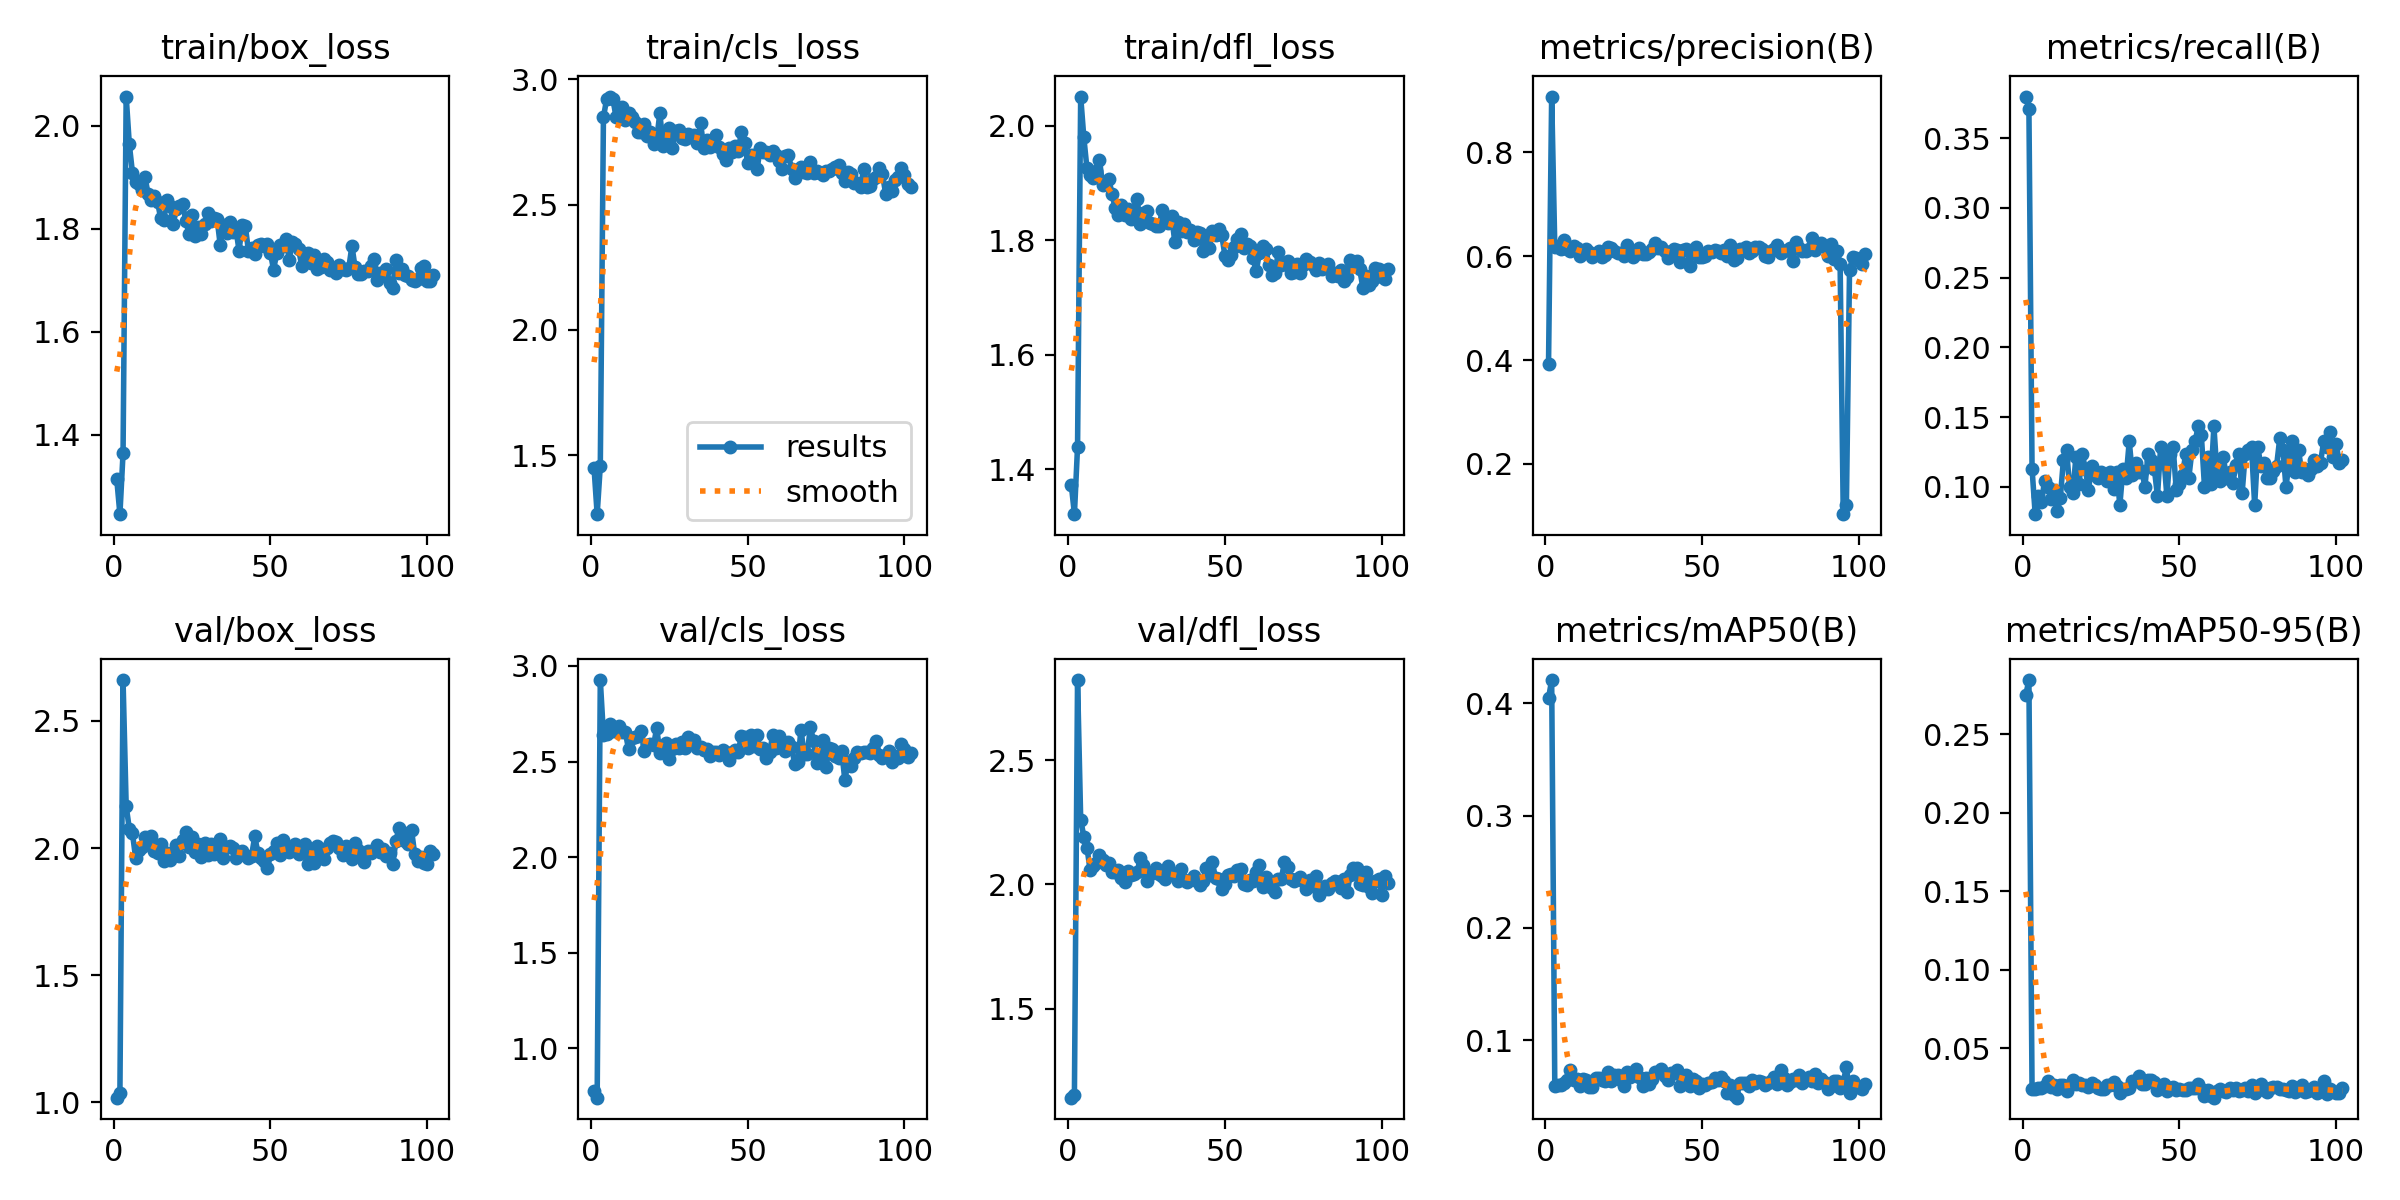

Data behind this chart, as committed beside it:
epoch, time, train/box_loss, train/cls_loss, train/dfl_loss, metrics/precision(B), metrics/recall(B), metrics/mAP50(B), metrics/mAP50-95(B), val/box_loss, val/cls_loss, val/dfl_loss, lr/pg0, lr/pg1, lr/pg2
1, 37.41, 1.313, 1.45, 1.373, 0.3923, 0.3799, 0.4047, 0.2752, 1.018, 0.776, 1.141, 0.003262, 0.003262, 0.003262
2, 53.87, 1.246, 1.265, 1.322, 0.907, 0.3711, 0.4208, 0.2847, 1.039, 0.7407, 1.152, 0.006596, 0.006596, 0.006596
3, 70.13, 1.364, 1.458, 1.439, 0.6176, 0.113, 0.05886, 0.024, 2.661, 2.926, 2.823, 0.009929, 0.009929, 0.009929
4, 86.06, 2.057, 2.847, 2.051, 0.6194, 0.08043, 0.06003, 0.02388, 2.164, 2.641, 2.261, 0.01, 0.01, 0.01
5, 102.3, 1.964, 2.92, 1.979, 0.6129, 0.09348, 0.05985, 0.02478, 2.076, 2.643, 2.192, 0.01, 0.01, 0.01
6, 119, 1.909, 2.931, 1.925, 0.6318, 0.08913, 0.0617, 0.02491, 2.058, 2.697, 2.148, 0.01, 0.01, 0.01
7, 135.6, 1.892, 2.923, 1.913, 0.6138, 0.1043, 0.06458, 0.02598, 1.962, 2.657, 2.058, 0.01, 0.01, 0.01
8, 152.1, 1.887, 2.85, 1.908, 0.609, 0.1, 0.07354, 0.02938, 1.992, 2.674, 2.073, 0.01, 0.01, 0.01
9, 168.3, 1.875, 2.883, 1.92, 0.6192, 0.0913, 0.06474, 0.02553, 2.003, 2.685, 2.086, 0.01, 0.01, 0.01
10, 184.4, 1.9, 2.89, 1.94, 0.616, 0.09783, 0.06587, 0.02647, 2.044, 2.657, 2.117, 0.01, 0.01, 0.01
11, 200.6, 1.867, 2.836, 1.896, 0.6006, 0.08261, 0.05911, 0.02402, 2.03, 2.653, 2.097, 0.01, 0.01, 0.01
12, 216.6, 1.855, 2.863, 1.901, 0.6059, 0.09173, 0.06565, 0.0265, 2.048, 2.565, 2.079, 0.01, 0.01, 0.01
13, 232.2, 1.863, 2.851, 1.907, 0.6128, 0.1191, 0.06467, 0.02662, 1.99, 2.625, 2.086, 0.01, 0.01, 0.01
14, 247.8, 1.853, 2.827, 1.88, 0.6073, 0.1261, 0.0587, 0.02268, 1.982, 2.628, 2.049, 0.01, 0.01, 0.01
15, 263.7, 1.82, 2.789, 1.856, 0.598, 0.1, 0.05864, 0.02654, 2.015, 2.634, 2.05, 0.01, 0.01, 0.01
16, 279.5, 1.817, 2.789, 1.844, 0.605, 0.09565, 0.06664, 0.02981, 1.949, 2.662, 2.058, 0.01, 0.01, 0.01
17, 295, 1.856, 2.823, 1.862, 0.6097, 0.1217, 0.06606, 0.02713, 1.979, 2.557, 2.026, 0.01, 0.01, 0.01
18, 310.3, 1.844, 2.771, 1.844, 0.5976, 0.1022, 0.06468, 0.02826, 1.951, 2.584, 2.009, 0.01, 0.01, 0.01
19, 325.5, 1.81, 2.788, 1.855, 0.6027, 0.1237, 0.06363, 0.02662, 1.98, 2.593, 2.052, 0.01, 0.01, 0.01
20, 341, 1.839, 2.74, 1.838, 0.618, 0.113, 0.07168, 0.02685, 2.014, 2.587, 2.039, 0.01, 0.01, 0.01
21, 356.5, 1.844, 2.761, 1.846, 0.616, 0.09783, 0.06348, 0.02523, 1.97, 2.676, 2.043, 0.01, 0.01, 0.01
22, 372, 1.848, 2.865, 1.872, 0.6105, 0.1152, 0.06915, 0.02812, 2.031, 2.543, 2.05, 0.01, 0.01, 0.01
23, 387.4, 1.816, 2.733, 1.828, 0.6062, 0.1087, 0.06877, 0.02682, 2.063, 2.583, 2.106, 0.01, 0.01, 0.01
24, 403, 1.791, 2.772, 1.848, 0.6054, 0.1065, 0.06474, 0.02462, 2.003, 2.597, 2.08, 0.009999, 0.009999, 0.009999
25, 418.9, 1.827, 2.806, 1.851, 0.5998, 0.1109, 0.05959, 0.0241, 2.045, 2.513, 2.013, 0.009999, 0.009999, 0.009999
26, 435.1, 1.786, 2.724, 1.829, 0.6214, 0.1087, 0.07175, 0.02441, 1.983, 2.566, 2.042, 0.009999, 0.009999, 0.009999
27, 451.6, 1.804, 2.792, 1.828, 0.6102, 0.1043, 0.06732, 0.02686, 2.014, 2.591, 2.052, 0.009999, 0.009999, 0.009999
28, 467.3, 1.791, 2.797, 1.826, 0.5991, 0.1109, 0.06996, 0.02658, 1.964, 2.571, 2.065, 0.009999, 0.009999, 0.009999
29, 483, 1.809, 2.765, 1.824, 0.6039, 0.09814, 0.07453, 0.02891, 2.019, 2.604, 2.043, 0.009999, 0.009999, 0.009999
30, 499.3, 1.831, 2.761, 1.852, 0.6154, 0.1109, 0.0674, 0.02608, 1.974, 2.573, 2.032, 0.009999, 0.009999, 0.009999
31, 515.5, 1.816, 2.782, 1.833, 0.6041, 0.08696, 0.05899, 0.02183, 2.014, 2.63, 2.022, 0.009999, 0.009999, 0.009999
32, 531.9, 1.821, 2.769, 1.83, 0.6041, 0.113, 0.06662, 0.02417, 1.977, 2.604, 2.075, 0.009999, 0.009999, 0.009999
33, 548.5, 1.82, 2.778, 1.842, 0.6079, 0.1065, 0.06068, 0.02391, 2.002, 2.614, 2.045, 0.009999, 0.009999, 0.009999
34, 565.1, 1.768, 2.747, 1.798, 0.6142, 0.1326, 0.06575, 0.02497, 2.035, 2.57, 2.044, 0.009999, 0.009999, 0.009999
35, 581.4, 1.808, 2.824, 1.832, 0.6252, 0.1087, 0.0719, 0.02897, 1.959, 2.577, 2.013, 0.009999, 0.009999, 0.009999
36, 597.6, 1.791, 2.725, 1.816, 0.6157, 0.1174, 0.07167, 0.02946, 2.003, 2.56, 2.061, 0.009999, 0.009999, 0.009999
37, 613.8, 1.812, 2.757, 1.828, 0.617, 0.1109, 0.07405, 0.03267, 2.007, 2.563, 2.019, 0.009999, 0.009999, 0.009999
38, 629.7, 1.794, 2.729, 1.815, 0.6096, 0.1117, 0.06814, 0.02743, 1.999, 2.527, 2.008, 0.009999, 0.009999, 0.009999
39, 645.4, 1.799, 2.746, 1.818, 0.5958, 0.09997, 0.06461, 0.02735, 1.959, 2.552, 2.019, 0.009999, 0.009999, 0.009999
40, 661.7, 1.758, 2.779, 1.8, 0.6057, 0.1239, 0.07048, 0.03004, 1.974, 2.548, 2.032, 0.009999, 0.009999, 0.009999
41, 677.5, 1.807, 2.727, 1.815, 0.6146, 0.1196, 0.07048, 0.03002, 1.988, 2.536, 2.015, 0.009998, 0.009998, 0.009998
42, 693.2, 1.806, 2.702, 1.813, 0.6116, 0.113, 0.07388, 0.0284, 1.974, 2.559, 1.998, 0.009998, 0.009998, 0.009998
43, 708.9, 1.756, 2.679, 1.781, 0.5889, 0.09348, 0.05934, 0.02325, 1.962, 2.551, 2.015, 0.009998, 0.009998, 0.009998
44, 725.2, 1.762, 2.725, 1.807, 0.6113, 0.1283, 0.0658, 0.02594, 1.97, 2.506, 2.067, 0.009998, 0.009998, 0.009998
45, 741.2, 1.752, 2.711, 1.786, 0.6142, 0.1217, 0.06898, 0.02708, 2.046, 2.543, 2.039, 0.009998, 0.009998, 0.009998
46, 757.7, 1.769, 2.734, 1.817, 0.5815, 0.09348, 0.05931, 0.0226, 1.982, 2.562, 2.089, 0.009998, 0.009998, 0.009998
47, 774.4, 1.77, 2.715, 1.809, 0.6083, 0.1239, 0.06532, 0.02453, 1.959, 2.55, 2.025, 0.009998, 0.009998, 0.009998
48, 790.8, 1.768, 2.79, 1.819, 0.6176, 0.1283, 0.06366, 0.02549, 1.948, 2.636, 2.021, 0.009998, 0.009998, 0.009998
49, 807, 1.771, 2.745, 1.809, 0.5982, 0.09783, 0.05703, 0.02362, 1.92, 2.628, 1.98, 0.009998, 0.009998, 0.009998
50, 823.5, 1.754, 2.666, 1.773, 0.5991, 0.1022, 0.06124, 0.0243, 1.975, 2.57, 2.001, 0.009998, 0.009998, 0.009998
51, 839.7, 1.721, 2.696, 1.766, 0.6001, 0.1087, 0.06042, 0.02378, 1.987, 2.637, 2.04, 0.009998, 0.009998, 0.009998
52, 855.6, 1.752, 2.699, 1.774, 0.6092, 0.1239, 0.06201, 0.02354, 2.019, 2.582, 2.041, 0.009997, 0.009997, 0.009997
53, 871.9, 1.768, 2.64, 1.788, 0.6083, 0.1065, 0.0624, 0.02461, 1.973, 2.639, 2.033, 0.009997, 0.009997, 0.009997
54, 887.3, 1.767, 2.724, 1.803, 0.6116, 0.1261, 0.06662, 0.02479, 2.032, 2.565, 2.059, 0.009997, 0.009997, 0.009997
55, 903, 1.78, 2.711, 1.81, 0.6093, 0.1326, 0.06438, 0.02477, 1.995, 2.571, 2.061, 0.009997, 0.009997, 0.009997
56, 918.7, 1.74, 2.709, 1.786, 0.6057, 0.1435, 0.06692, 0.02716, 1.986, 2.516, 2, 0.009997, 0.009997, 0.009997
57, 934.7, 1.775, 2.697, 1.794, 0.6116, 0.137, 0.06324, 0.02435, 1.997, 2.551, 1.999, 0.009997, 0.009997, 0.009997
58, 951, 1.771, 2.715, 1.789, 0.5994, 0.1, 0.05261, 0.01989, 2.017, 2.637, 2.019, 0.009997, 0.009997, 0.009997
59, 966.7, 1.761, 2.699, 1.768, 0.6216, 0.1217, 0.06, 0.02325, 1.978, 2.569, 2.015, 0.009997, 0.009997, 0.009997
60, 982.4, 1.728, 2.675, 1.746, 0.5932, 0.1022, 0.05083, 0.01963, 2.007, 2.633, 2.049, 0.009997, 0.009997, 0.009997
... 42 more rows
